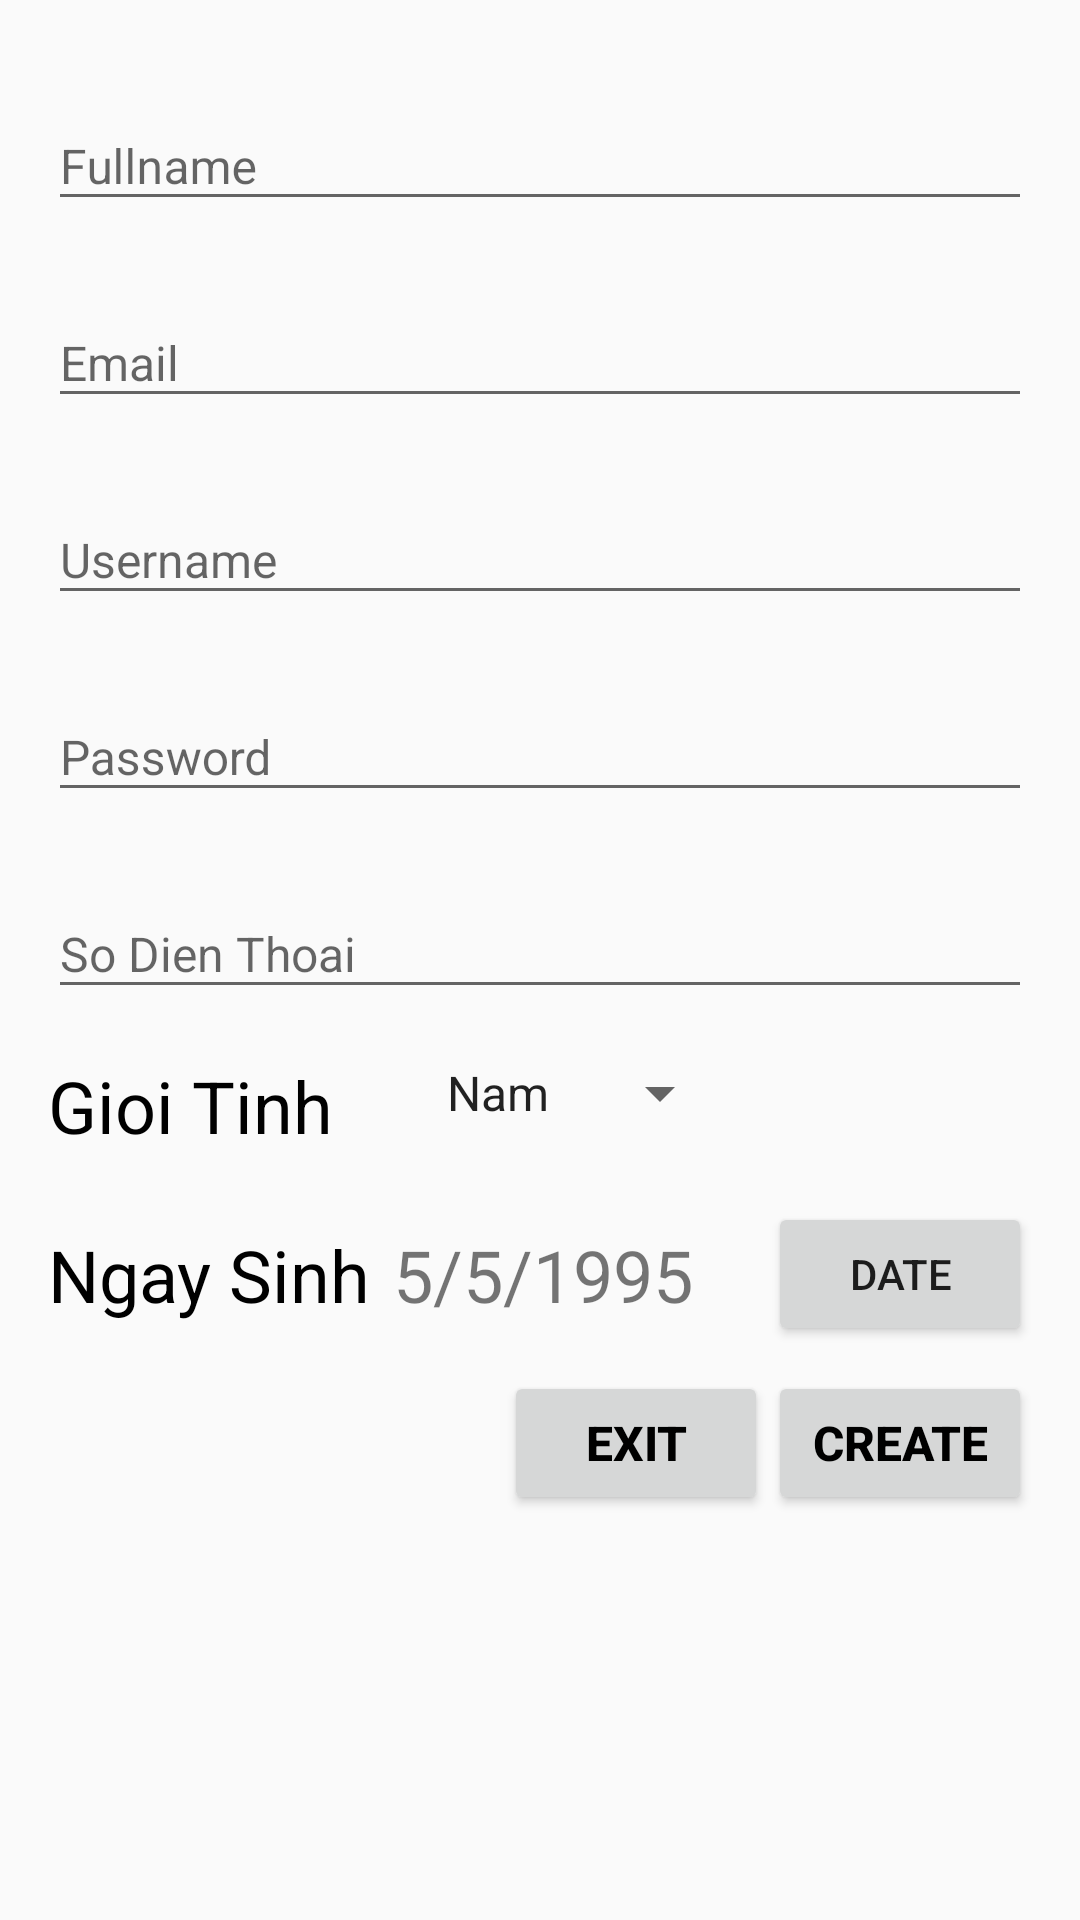

Android layout source for this screen:
<!-- AndroidManifest.xml: application theme AppTheme -->
<!-- res/layout/activity_register.xml -->
<?xml version="1.0" encoding="utf-8"?>
<ScrollView xmlns:android="http://schemas.android.com/apk/res/android"
    android:layout_width="match_parent"
    android:layout_height="match_parent"
    android:fitsSystemWindows="true"
    android:fillViewport="true">

    <LinearLayout
        android:layout_width="match_parent"
        android:layout_height="match_parent"
        android:orientation="vertical"
        android:paddingTop="16dp"
        android:paddingLeft="16dp"
        android:paddingRight="16dp"
        android:paddingBottom="16dp">

        <android.support.design.widget.TextInputLayout
            android:layout_width="match_parent"
            android:layout_height="wrap_content"
            android:layout_marginTop="8dp"
            android:layout_marginBottom="8dp">

            <EditText
                android:id="@+id/register_fullname"
                android:layout_width="match_parent"
                android:layout_height="wrap_content"
                android:inputType="text"
                android:textSize="16dp"
                android:hint="Fullname"
                android:textColor="@color/black" />
        </android.support.design.widget.TextInputLayout>

        <android.support.design.widget.TextInputLayout
            android:layout_width="match_parent"
            android:layout_height="wrap_content"
            android:layout_marginTop="8dp"
            android:layout_marginBottom="8dp">

            <EditText
                android:id="@+id/register_email"
                android:layout_width="match_parent"
                android:layout_height="wrap_content"
                android:inputType="textEmailAddress"
                android:textSize="16dp"
                android:hint="Email"
                android:textColor="@color/black" />
        </android.support.design.widget.TextInputLayout>

        <android.support.design.widget.TextInputLayout
            android:layout_width="match_parent"
            android:layout_height="wrap_content"
            android:layout_marginTop="8dp"
            android:layout_marginBottom="8dp">

            <EditText
                android:id="@+id/register_username"
                android:layout_width="match_parent"
                android:layout_height="wrap_content"
                android:inputType="text"
                android:textSize="16dp"
                android:hint="Username"
                android:textColor="@color/black" />
        </android.support.design.widget.TextInputLayout>

        <android.support.design.widget.TextInputLayout
            android:layout_width="match_parent"
            android:layout_height="wrap_content"
            android:layout_marginTop="8dp"
            android:layout_marginBottom="8dp">

            <EditText
                android:id="@+id/register_password"
                android:layout_width="match_parent"
                android:layout_height="wrap_content"
                android:inputType="textPassword"
                android:textSize="16dp"
                android:hint="Password"
                android:textColor="@color/black" />
        </android.support.design.widget.TextInputLayout>

        <android.support.design.widget.TextInputLayout
            android:layout_width="match_parent"
            android:layout_height="wrap_content"
            android:layout_marginTop="8dp"
            android:layout_marginBottom="8dp">

            <EditText
                android:id="@+id/register_Sodt"
                android:layout_width="match_parent"
                android:layout_height="wrap_content"
                android:inputType="textPassword"
                android:textSize="16dp"
                android:hint="So Dien Thoai"
                android:textColor="@color/black" />
        </android.support.design.widget.TextInputLayout>

        <RelativeLayout
            android:layout_width="match_parent"
            android:layout_height="wrap_content">
            <TextView
                android:layout_width="wrap_content"
                android:layout_height="wrap_content"
                android:text="Gioi Tinh"
                android:textSize="24dp"
                android:id="@+id/txt_gioitinh"
                android:textColor="@color/black"
                android:layout_marginTop="8dp"
                android:layout_marginBottom="8dp"/>
            <Spinner
                android:layout_width="match_parent"
                android:layout_height="wrap_content"
                android:id="@+id/register_gioitinh"
                android:entries="@array/sex_arrays"
                android:layout_toRightOf="@+id/txt_gioitinh"
                android:layout_marginRight="100dp"
                android:layout_marginLeft="30dp"
                android:layout_alignParentRight="true"
                android:layout_marginTop="8dp"
                android:layout_marginBottom="8dp"></Spinner>
        </RelativeLayout>


        <RelativeLayout
            android:layout_width="match_parent"
            android:layout_height="wrap_content"
            android:layout_marginTop="8dp"
            android:layout_marginBottom="8dp">

            <TextView
                android:layout_width="wrap_content"
                android:layout_height="wrap_content"
                android:text="Ngay Sinh"
                android:textSize="24dp"
                android:textColor="@color/black"
                android:layout_marginTop="8dp"
                android:layout_marginBottom="8dp" />
            <TextView
                android:layout_width="wrap_content"
                android:layout_height="wrap_content"
                android:id="@+id/register_ngaysinh"
                android:text="5/5/1995"
                android:textSize="24dp"
                android:layout_toLeftOf="@+id/bt_ngaysinh"
                android:layout_marginRight="25dp"
                android:layout_marginTop="8dp"
                android:layout_marginBottom="8dp" />

            <Button
                android:layout_width="wrap_content"
                android:layout_height="wrap_content"
                android:text="Date"
                android:id="@+id/bt_ngaysinh"
                android:layout_alignParentRight="true"/>
        </RelativeLayout>

        <RelativeLayout
            android:layout_width="match_parent"
            android:layout_height="wrap_content">
            <Button
                android:layout_width="wrap_content"
                android:layout_height="wrap_content"
                android:text="create"
                android:textColor="@color/black"
                android:textSize="16dp"
                android:textStyle="bold"
                android:id="@+id/bt_register"
                android:layout_alignParentRight="true" />
            <Button
                android:layout_width="wrap_content"
                android:layout_height="wrap_content"
                android:text="exit"
                android:textColor="@color/black"
                android:textSize="16dp"
                android:textStyle="bold"
                android:id="@+id/bt_register_exit"
                android:layout_toLeftOf="@+id/bt_register"/>
        </RelativeLayout>




    </LinearLayout>

</ScrollView>
<!-- resources referenced by this layout -->
<resources>
  <string-array name="sex_arrays">
      <item>Nam</item>
      <item>Nu</item>
      </string-array>
  <color name="black">#000000</color>
  <style name="AppTheme" parent="Theme.AppCompat.Light.DarkActionBar">
          
          <item name="colorPrimary">@color/colorPrimary</item>
          <item name="colorPrimaryDark">@color/colorPrimaryDark</item>
          <item name="colorAccent">@color/colorAccent</item>
      </style>
  <color name="colorPrimary">#3F51B5</color>
  <color name="colorPrimaryDark">#303F9F</color>
  <color name="colorAccent">#FF4081</color>
</resources>
